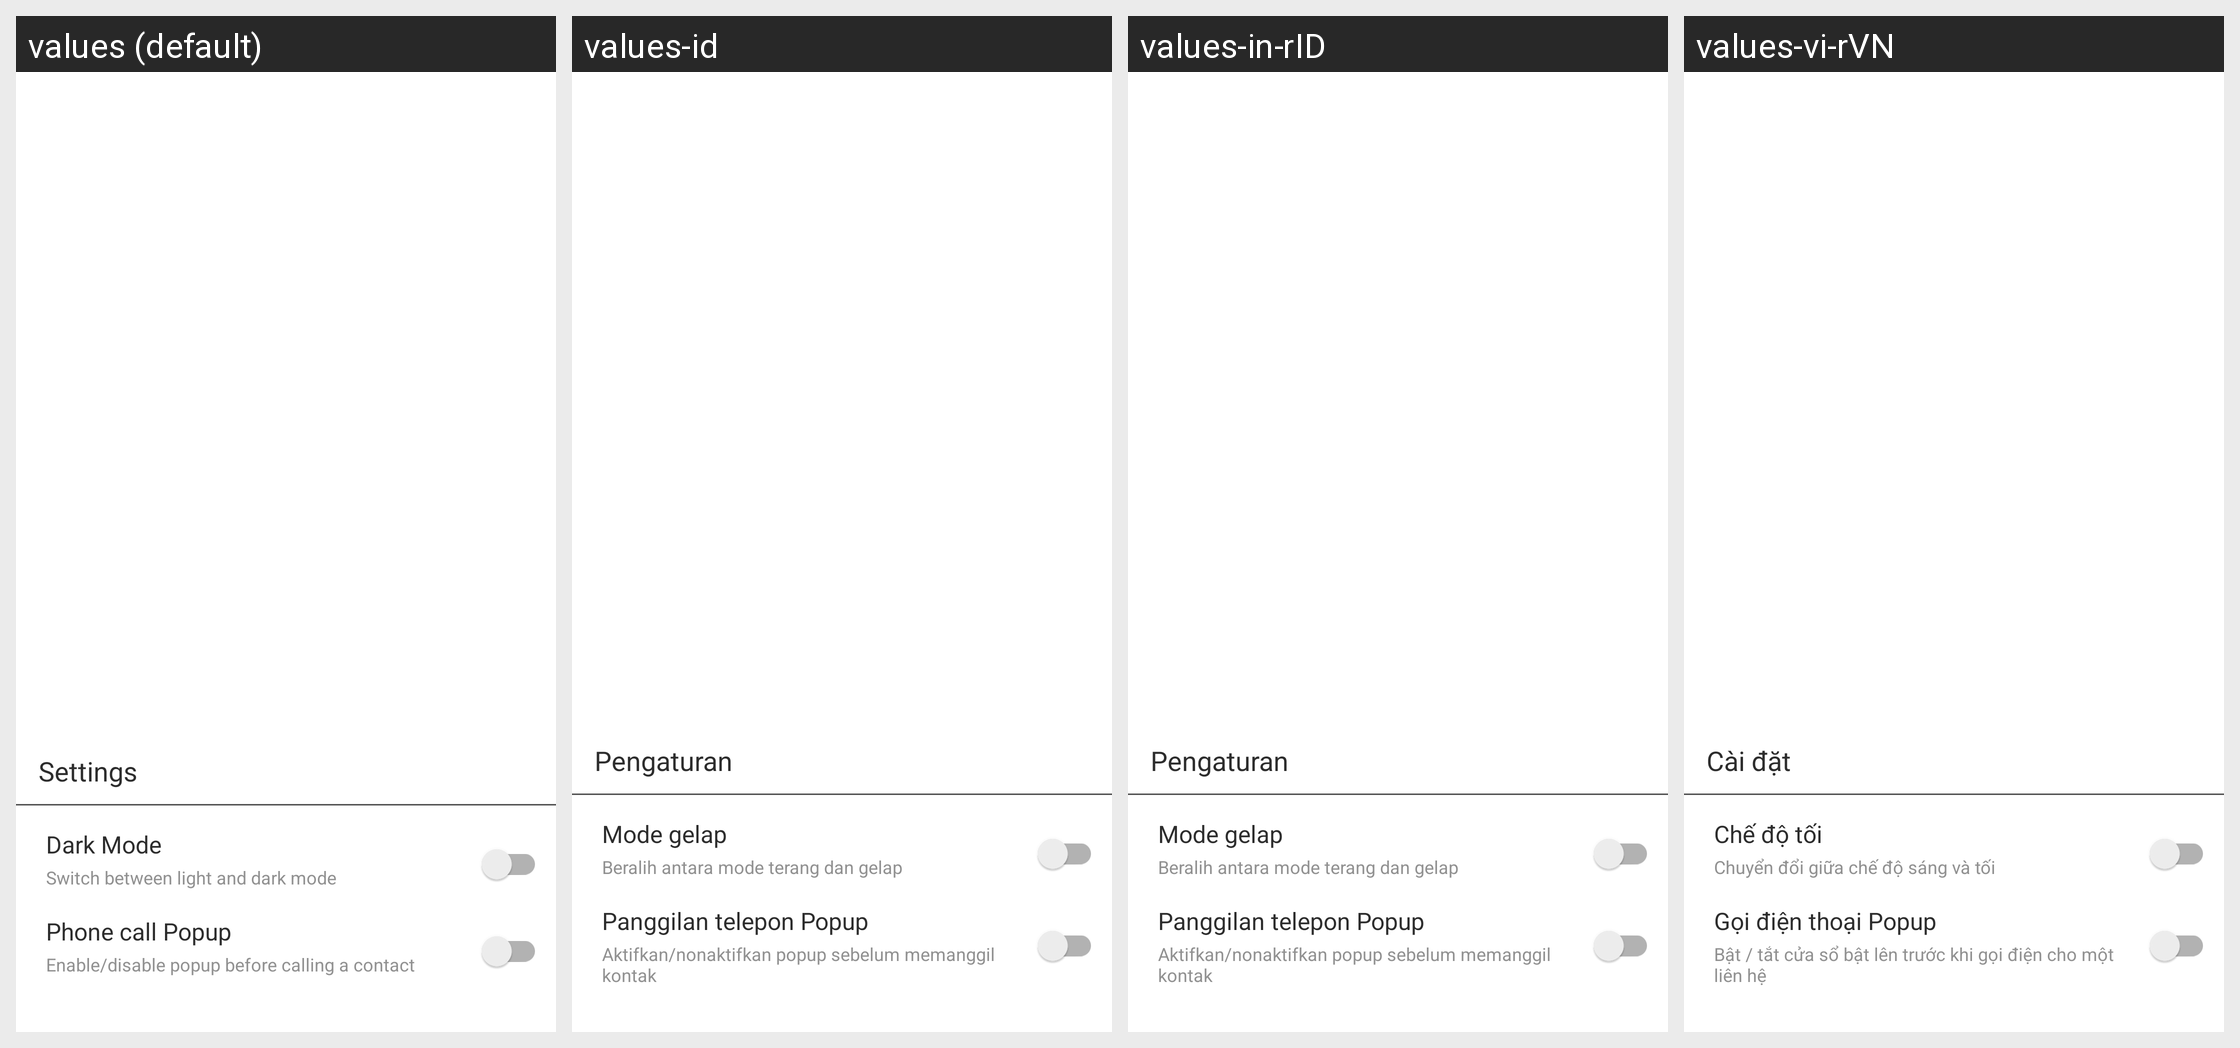

The same Android screen rendered under several of its app's locales, left to right. List the strings drawn on it with the default value and each locale's translation.
Android screen res/layout/nav_bottom_drawer.xml rendered under 4 locales, left to right: values (default), values-id, values-in-rID, values-vi-rVN. Device: Nexus 5 (rendered at 1080×1920; each locale shown at half size, 540×960, under a caption strip naming it); theme AppTheme.
Other locales in the repository, not shown: values-ar, values-de, values-eng, values-es, values-fr, values-it, values-pt, values-ru-rRU, values-tr-rTR, values-vi, values-zh.
Strings drawn on this screen, with the default value and each locale's value (text and hints the layout hard-codes, and strings that could not be matched under every locale, appear in the picture but are not listed):

left_drawer_settings
  values: Settings
  values-id: Pengaturan
  values-in-rID: Pengaturan
  values-vi-rVN: Cài đặt

manage_my_screen_theme
  values: Dark Mode
  values-id: Mode gelap
  values-in-rID: Mode gelap
  values-vi-rVN: Chế độ tối

manage_my_screen_theme_long_text
  values: Switch between light and dark mode
  values-id: Beralih antara mode terang dan gelap
  values-in-rID: Beralih antara mode terang dan gelap
  values-vi-rVN: Chuyển đổi giữa chế độ sáng và tối

manage_my_screen_contact_popup_long_text
  values: Enable/disable popup before calling a contact
  values-id: Aktifkan/nonaktifkan popup sebelum memanggil kontak
  values-in-rID: Aktifkan/nonaktifkan popup sebelum memanggil kontak
  values-vi-rVN: Bật / tắt cửa sổ bật lên trước khi gọi điện cho một liên hệ 

settings_contact_popup_phone_call
  values: Phone call Popup
  values-id: Panggilan telepon Popup
  values-in-rID: Panggilan telepon Popup
  values-vi-rVN: Gọi điện thoại Popup
